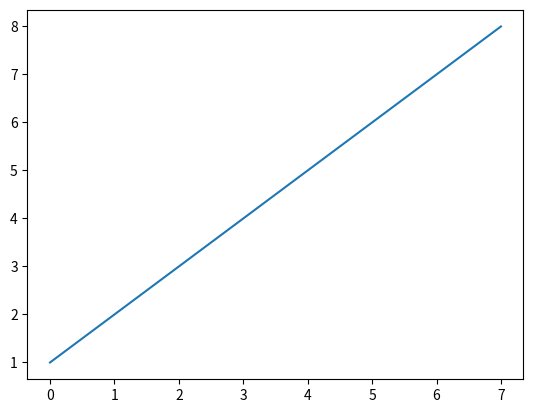

Reproduce this figure in Python.
# -*- coding: utf-8 -*-
"""
Spyder Editor

This is a temporary script file.
"""
Thapar_batch = [1,2,3,4,5,6,7,8]
print(Thapar_batch)
import matplotlib.pyplot as pt
pt.plot(Thapar_batch)

